Dataset: data (GitHub, hyeonjoe/poc_classify). Classes: chuck off, chuck on, error off, error on, start off, start on.

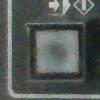
Label: start off

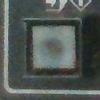
Label: start off

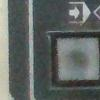
Label: start off

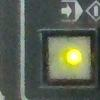
Label: start on

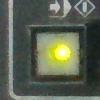
Label: start on
